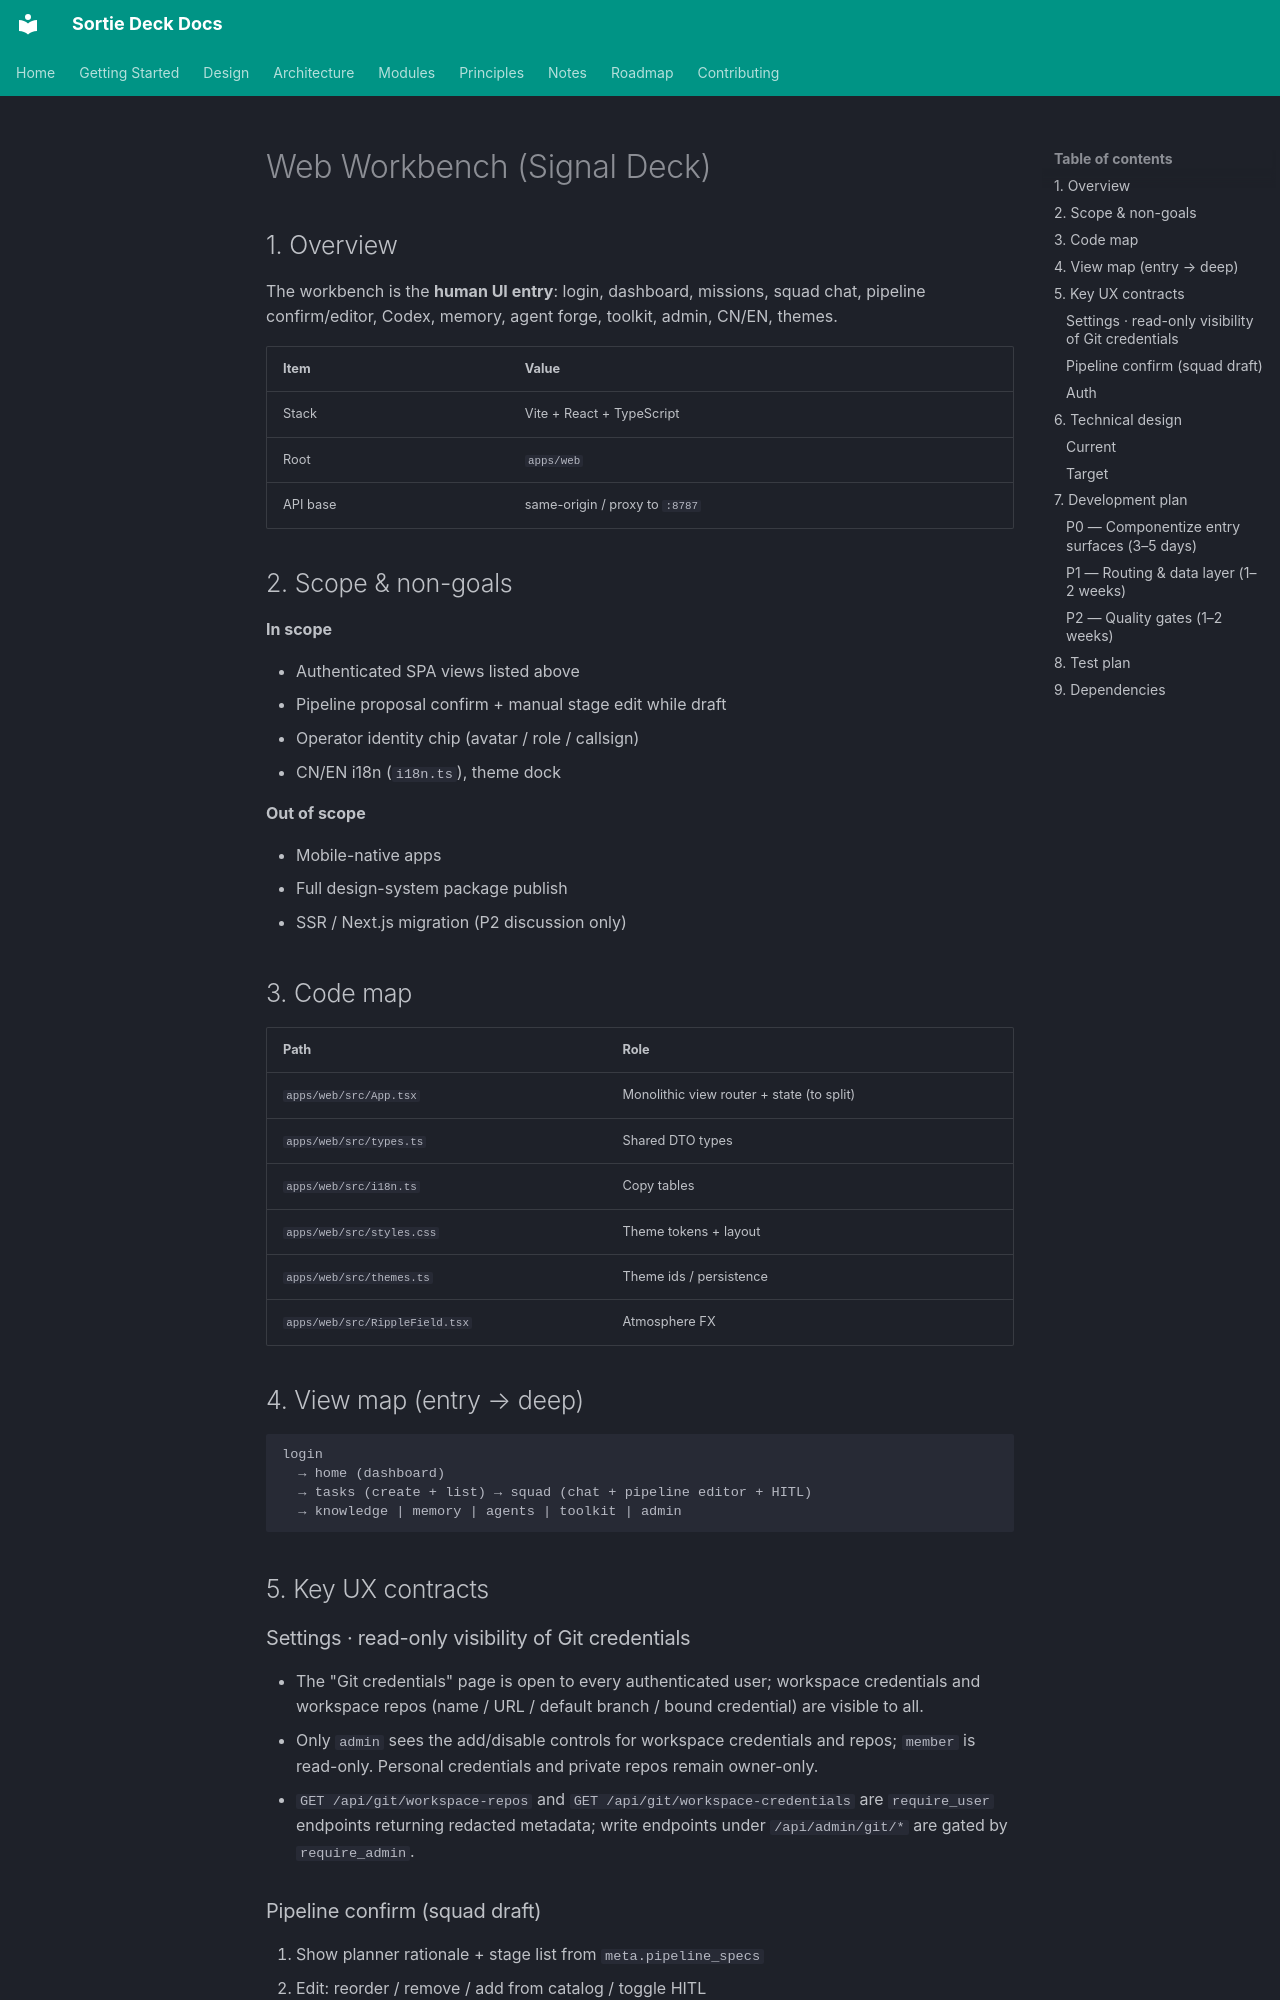

repository: lpliu-art/sortie-deck-todos · page: en/modules/web/index.html · generator: mkdocs

# Web Workbench (Signal Deck)

## 1. Overview

The workbench is the **human UI entry**: login, dashboard, missions, squad chat, pipeline confirm/editor, Codex, memory, agent forge, toolkit, admin, CN/EN, themes.

| Item | Value |
|------|-------|
| Stack | Vite + React + TypeScript |
| Root | `apps/web` |
| API base | same-origin / proxy to `:8787` |

## 2. Scope & non-goals

**In scope**

- Authenticated SPA views listed above
- Pipeline proposal confirm + manual stage edit while draft
- Operator identity chip (avatar / role / callsign)
- CN/EN i18n (`i18n.ts`), theme dock

**Out of scope**

- Mobile-native apps
- Full design-system package publish
- SSR / Next.js migration (P2 discussion only)

## 3. Code map

| Path | Role |
|------|------|
| `apps/web/src/App.tsx` | Monolithic view router + state (to split) |
| `apps/web/src/types.ts` | Shared DTO types |
| `apps/web/src/i18n.ts` | Copy tables |
| `apps/web/src/styles.css` | Theme tokens + layout |
| `apps/web/src/themes.ts` | Theme ids / persistence |
| `apps/web/src/RippleField.tsx` | Atmosphere FX |

## 4. View map (entry → deep)

```text
login
  → home (dashboard)
  → tasks (create + list) → squad (chat + pipeline editor + HITL)
  → knowledge | memory | agents | toolkit | admin
```

## 5. Key UX contracts

### Settings · read-only visibility of Git credentials

- The "Git credentials" page is open to every authenticated user; workspace credentials and workspace repos (name / URL / default branch / bound credential) are visible to all.
- Only `admin` sees the add/disable controls for workspace credentials and repos; `member` is read-only. Personal credentials and private repos remain owner-only.
- `GET /api/git/workspace-repos` and `GET /api/git/workspace-credentials` are `require_user` endpoints returning redacted metadata; write endpoints under `/api/admin/git/*` are gated by `require_admin`.
